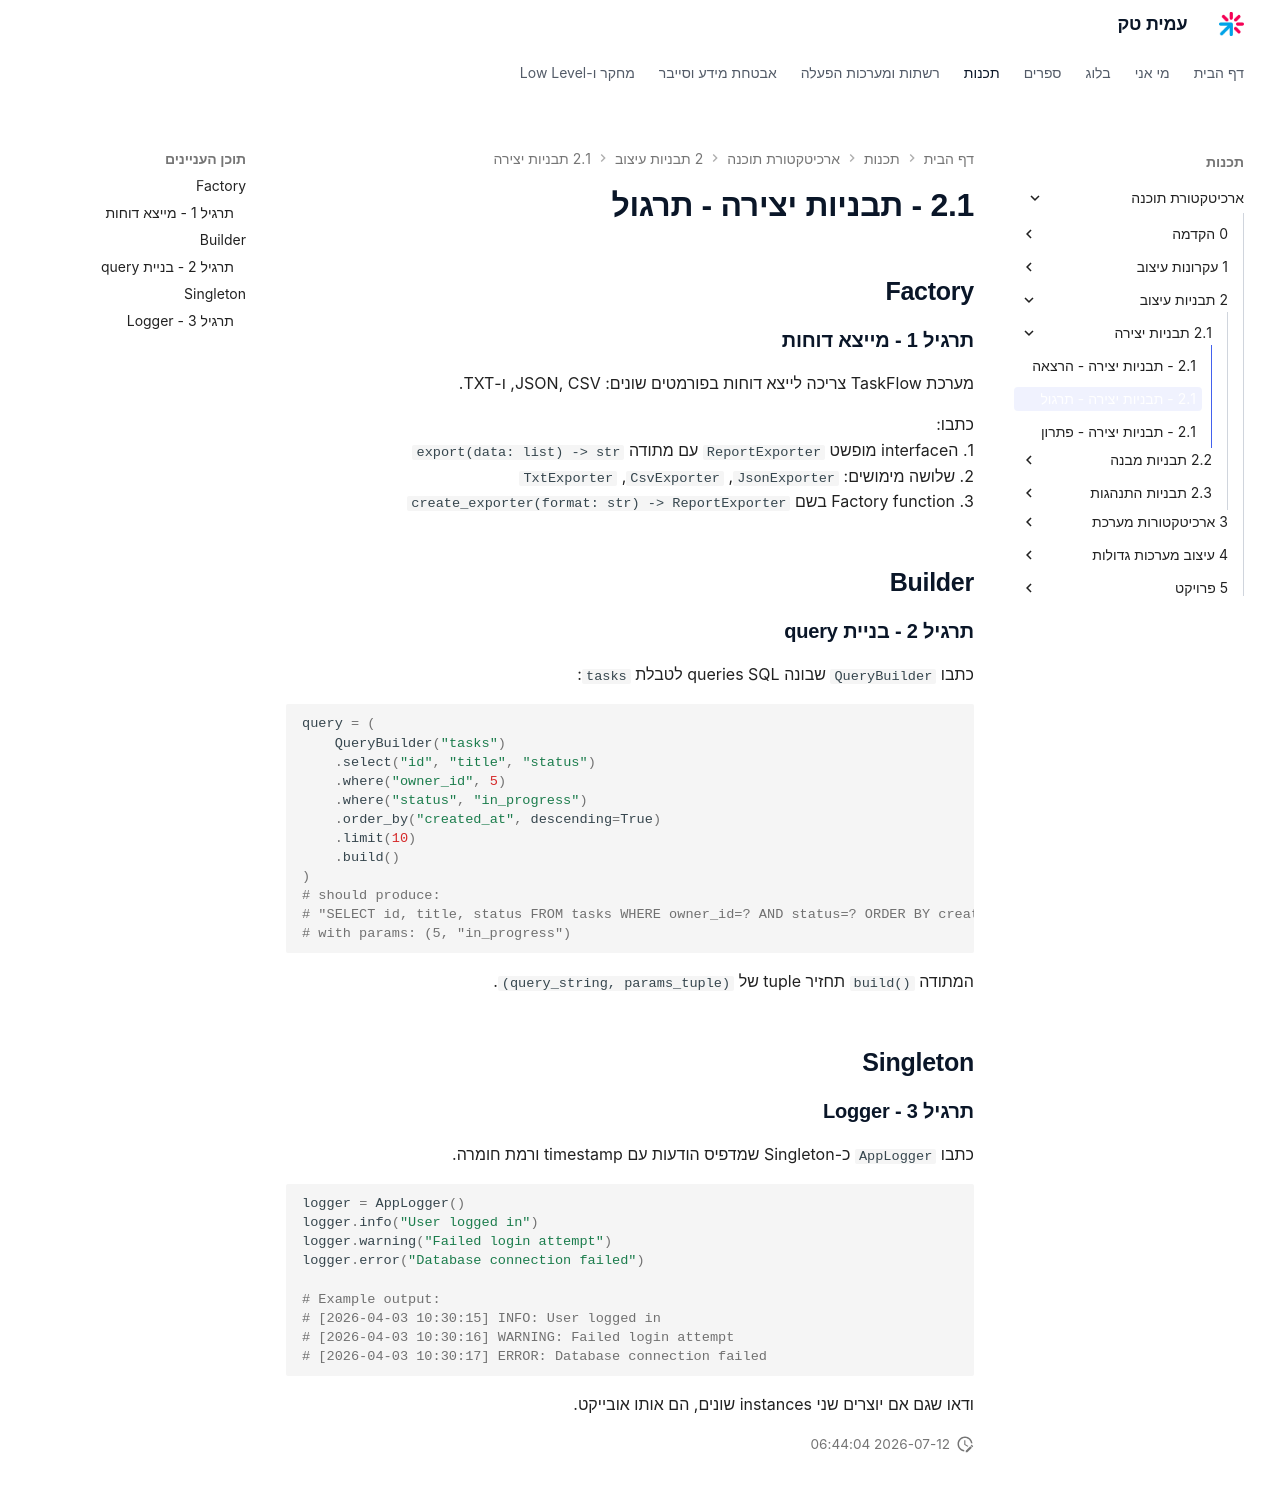

repository: AmitPinchasi/amittech · page: ארכיטקטורת-תוכנה/2 - תבניות עיצוב/2.1 - תבניות יצירה/2.1 - תבניות יצירה - תרגול/index.html · generator: mkdocs

## Factory

### תרגיל 1 - מייצא דוחות

מערכת TaskFlow צריכה לייצא דוחות בפורמטים שונים: JSON, CSV, ו-TXT.

כתבו:
1. הinterface מופשט `ReportExporter` עם מתודה `export(data: list) -> str`
2. שלושה מימושים: `JsonExporter`, `CsvExporter`, `TxtExporter`
3. Factory function בשם `create_exporter(format: str) -> ReportExporter`

## Builder

### תרגיל 2 - בניית query

כתבו `QueryBuilder` שבונה queries SQL לטבלת `tasks`:

```python
query = (
    QueryBuilder("tasks")
    .select("id", "title", "status")
    .where("owner_id", 5)
    .where("status", "in_progress")
    .order_by("created_at", descending=True)
    .limit(10)
    .build()
)
# should produce:
# "SELECT id, title, status FROM tasks WHERE owner_id=? AND status=? ORDER BY created_at DESC LIMIT 10"
# with params: (5, "in_progress")
```

המתודה `build()` תחזיר tuple של `(query_string, params_tuple)`.

## Singleton

### תרגיל 3 - Logger

כתבו `AppLogger` כ-Singleton שמדפיס הודעות עם timestamp ורמת חומרה.

```python
logger = AppLogger()
logger.info("User logged in")
logger.warning("Failed login attempt")
logger.error("Database connection failed")

# Example output:
# [2026-04-03 10:30:15] INFO: User logged in
# [2026-04-03 10:30:16] WARNING: Failed login attempt
# [2026-04-03 10:30:17] ERROR: Database connection failed
```

ודאו שגם אם יוצרים שני instances שונים, הם אותו אובייקט.
